Run: headless pygame with SDL's dummy video driver; simulated clock (each Clock.tick advances the game by its frame time, no real sleeping); random seed 0; keys injected as events and as key.get_pressed() state; no mouse input.
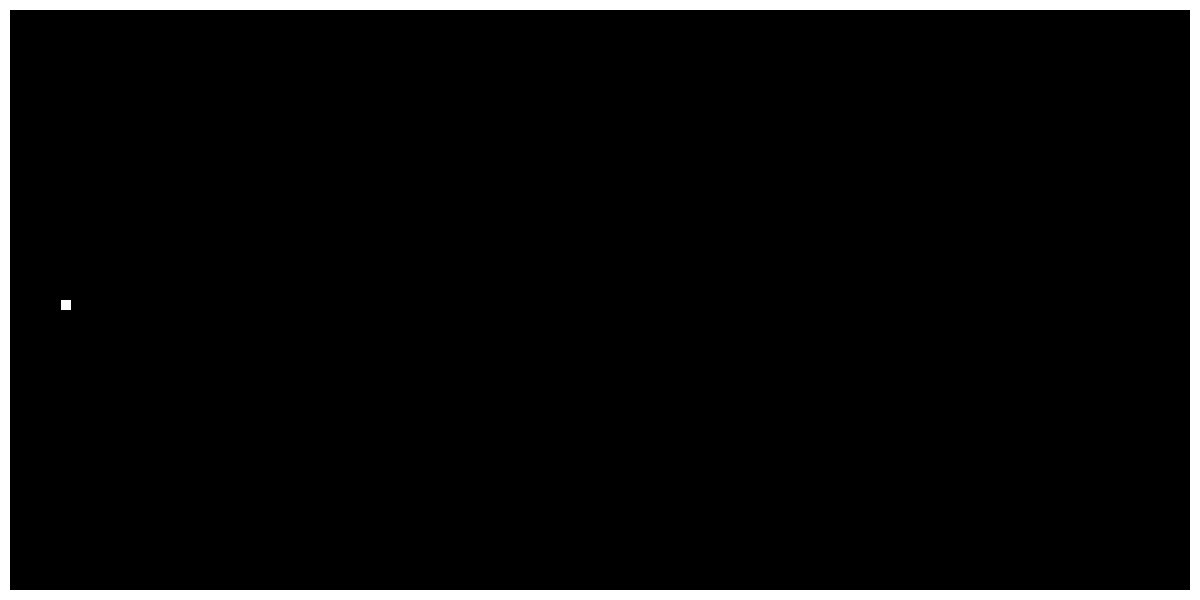
Frame 1 of 4 · flips 1–60 · no input
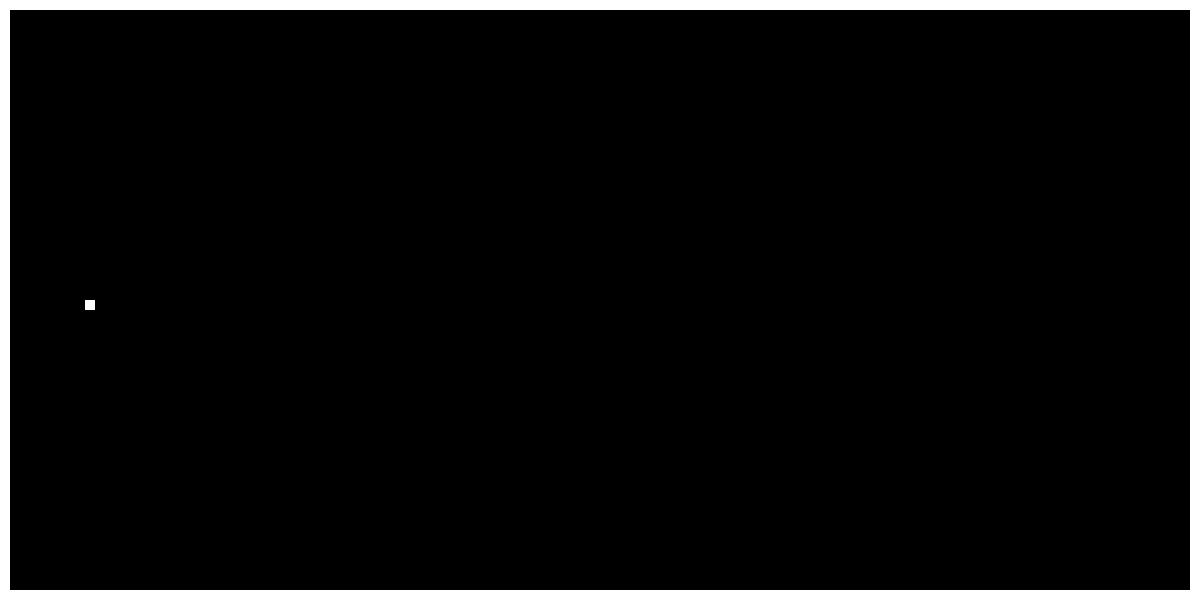
Frame 2 of 4 · flips 61–180 · tapped SPACE, RETURN · held RIGHT (→), D
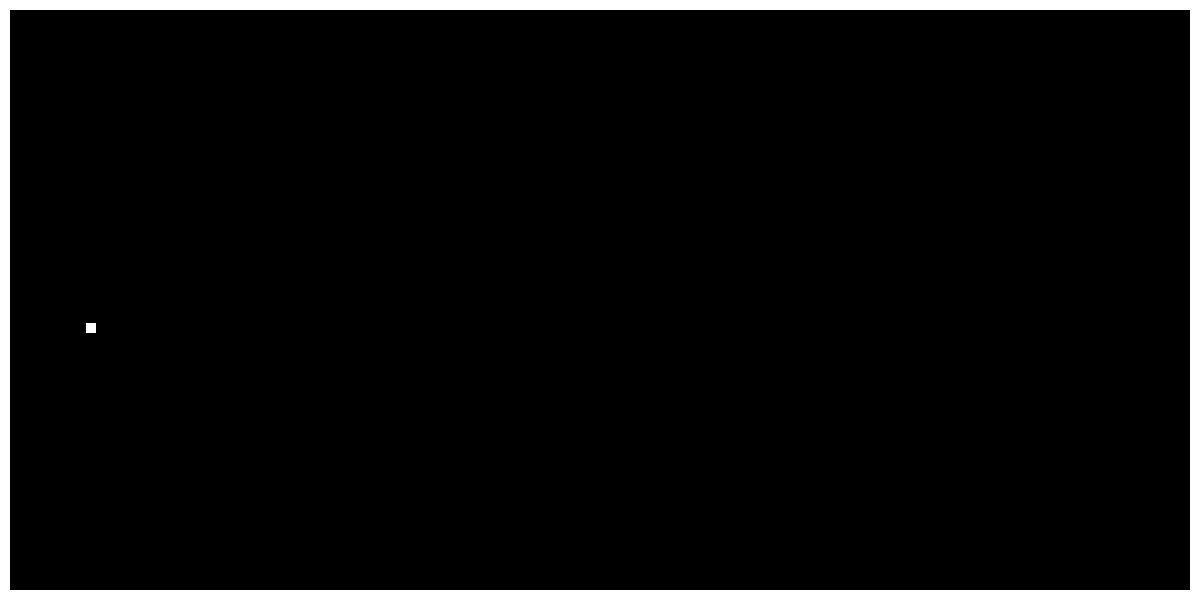
Frame 3 of 4 · flips 181–300 · held DOWN (↓), S
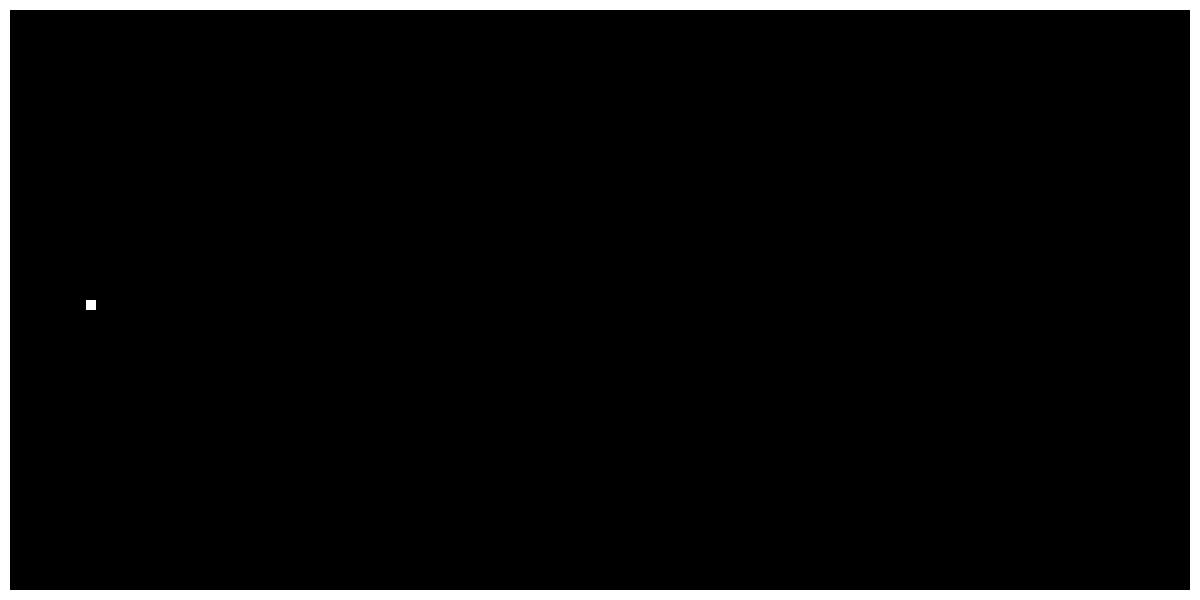
Frame 4 of 4 · flips 301–420 · held LEFT (←), A, UP (↑), W

The pygame program that drew these frames:

import pygame, random
pygame.init()
pygame.display.set_caption('Pongers!')
# Variables
WIDTH = 1200
HEIGHT = 600
BORDER = 10
VELOCITY = 0.2

# Classes
class Player: # Using a capital for classes
    WIDTH = 10
    # note these are double underscores - they're called 'dunder' functions
    def __init__(self, x, y, vx, vy, color):
        self.x = x
        self.y = y
        self.vx = vx
        self.vy = vy
        self.playerColor = color
    def show(self,color):
        global screen
        pygame.draw.rect(screen, color, pygame.Rect(self.x,self.y,Player.WIDTH,Player.WIDTH))
    def update(self):
        global bgColor, VELOCITY

        nextX = self.x + self.vx
        nextY = self.y + self.vy

        self.show(bgColor)
        self.x = nextX
        self.y = nextY
        self.show(self.playerColor)
    def move(self, direction):
        if direction == pygame.K_LEFT:
            self.vx = - VELOCITY
            self.vy = 0
        elif direction == pygame.K_RIGHT:
            self.vx = VELOCITY
            self.vy = 0
        elif direction == pygame.K_UP:
            self.vx = 0
            self.vy = - VELOCITY
        elif direction == pygame.K_DOWN:
            self.vx = 0
            self.vy = VELOCITY

# Other colour options
# colorOptions = ['blue','red','pink','yellow','grey','green','purple','white']
bgColor = pygame.Color("black")
fgColor = pygame.Color("white")
player1Color = pygame.Color("white")
player2Color = pygame.Color("pink")

# Create objects
player1 = Player( 50, HEIGHT // 2, VELOCITY, 0, player1Color ) # '//' returns the integer value of the division only

# Draw the screen
screen = pygame.display.set_mode((WIDTH,HEIGHT))
pygame.draw.rect(screen, fgColor, pygame.Rect(0,0,WIDTH-BORDER,BORDER))
pygame.draw.rect(screen, fgColor, pygame.Rect(0,0,BORDER,HEIGHT))
pygame.draw.rect(screen, fgColor, pygame.Rect(0,HEIGHT-BORDER,WIDTH-BORDER,BORDER))
pygame.draw.rect(screen, fgColor, pygame.Rect(WIDTH-BORDER,0,BORDER,HEIGHT))

# Show the objects for the first time
player1.show(player1Color)
print("Player 1 shown")

running = True
while running:
    # player2.update(keys)
    pygame.display.flip()
    player1.update()
    for event in pygame.event.get():
        if event.type == pygame.QUIT:
            running = False
        if event.type == pygame.KEYDOWN:
            print("Update being called")
            player1.move(event.key)
